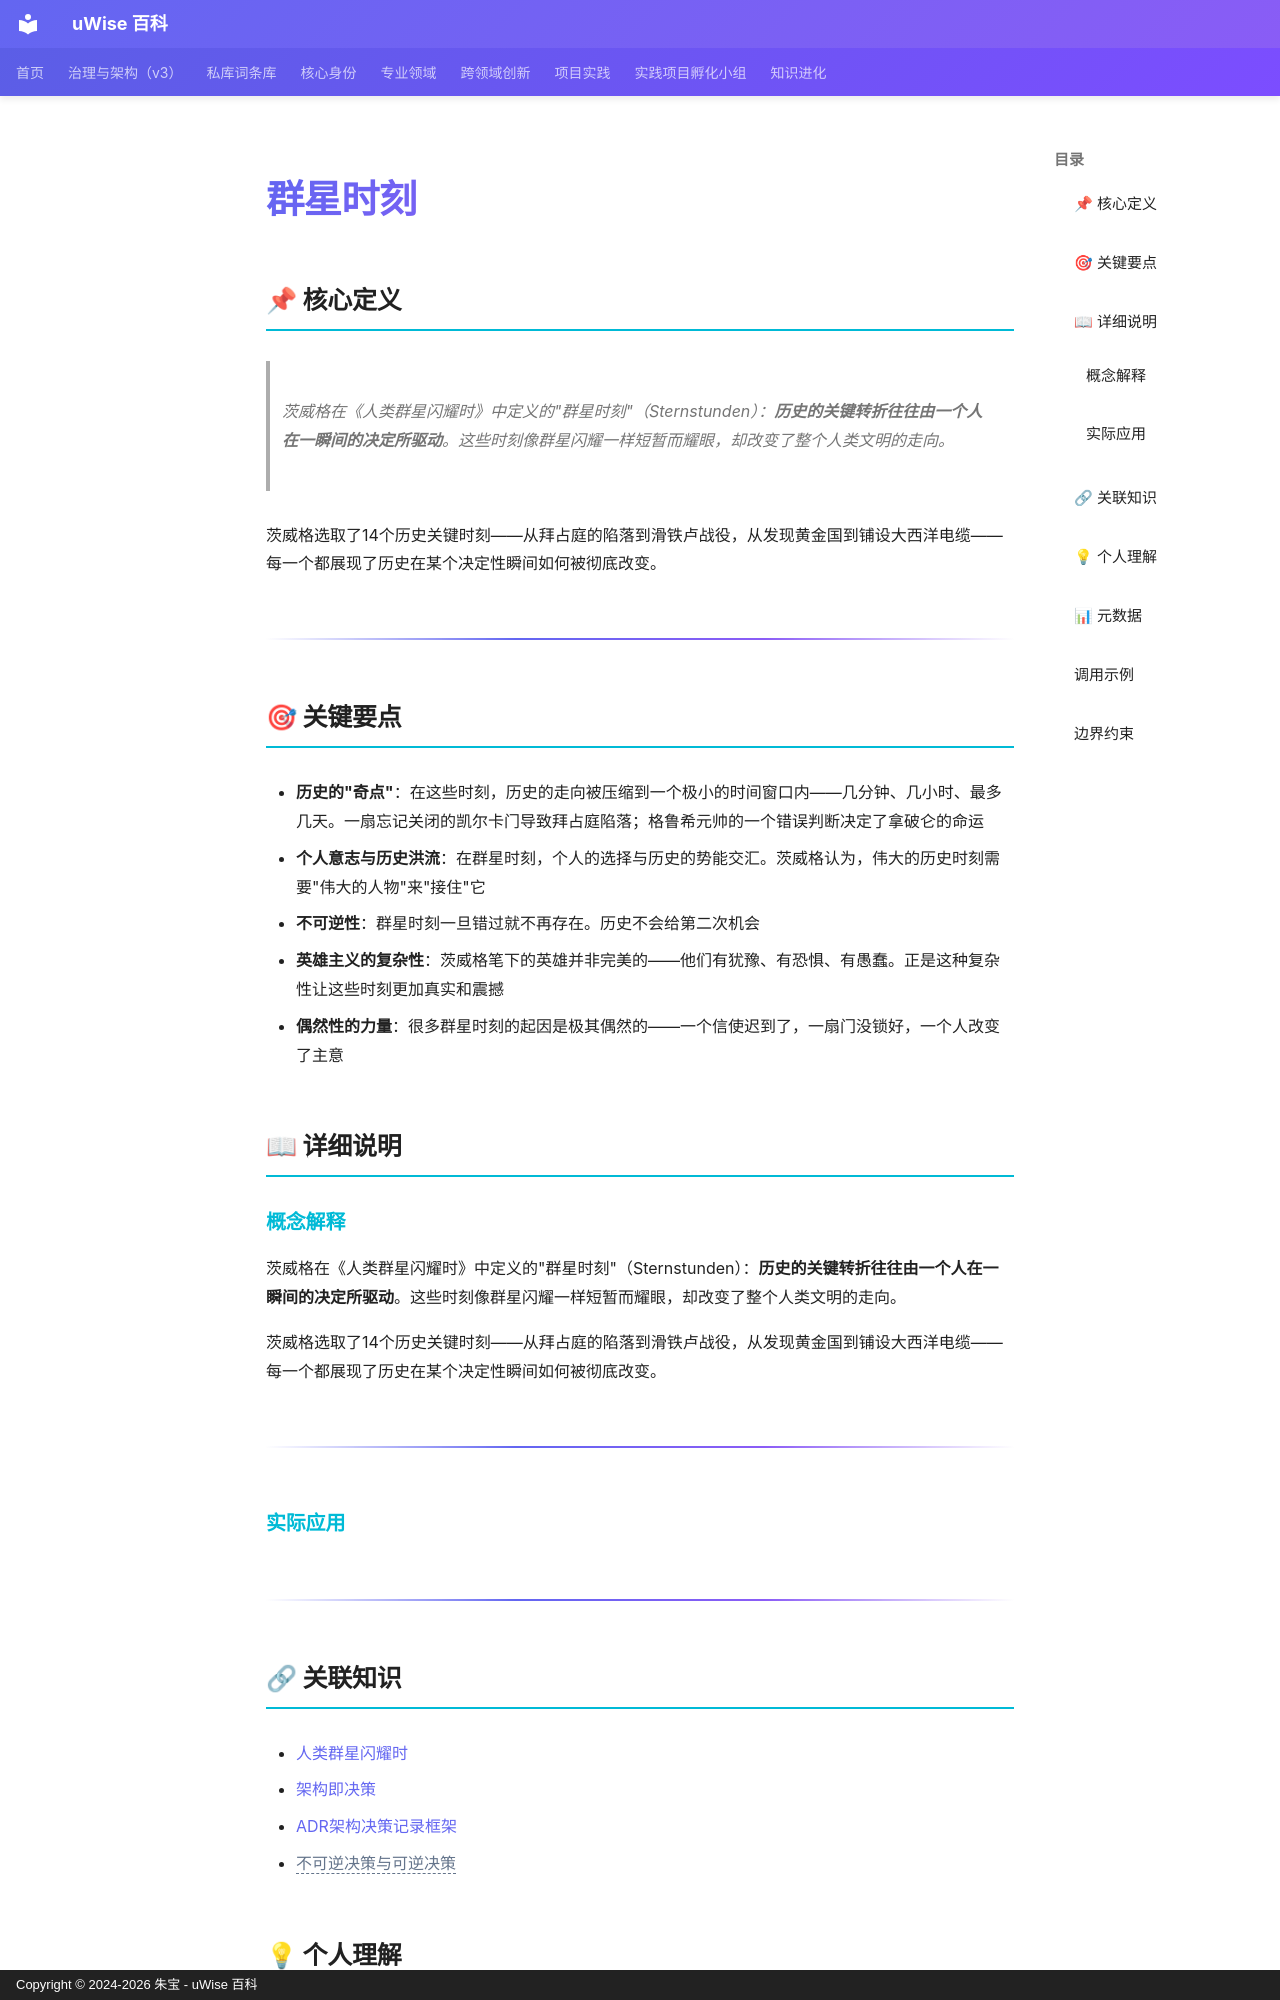

repository: zhubao315/uWise · page: vault-encyclopedia/md-6a00030e/index.html · generator: mkdocs · copyright: Copyright © 2024-2026 朱宝 - uWise 百科

---
title: "群星时刻"
description: "茨威格在《人类群星闪耀时》中定义的\"群星时刻\"（Sternstunden）：历史的关键转折往往由一个人在一瞬间的决定所驱动。这些时刻像群星闪耀一样短暂而耀眼，却改变了整个人类文明的走向。"
---

# 群星时刻

## 📌 核心定义

> 茨威格在《人类群星闪耀时》中定义的"群星时刻"（Sternstunden）：**历史的关键转折往往由一个人在一瞬间的决定所驱动**。这些时刻像群星闪耀一样短暂而耀眼，却改变了整个人类文明的走向。

茨威格选取了14个历史关键时刻——从拜占庭的陷落到滑铁卢战役，从发现黄金国到铺设大西洋电缆——每一个都展现了历史在某个决定性瞬间如何被彻底改变。

---

## 🎯 关键要点

- **历史的"奇点"**：在这些时刻，历史的走向被压缩到一个极小的时间窗口内——几分钟、几小时、最多几天。一扇忘记关闭的凯尔卡门导致拜占庭陷落；格鲁希元帅的一个错误判断决定了拿破仑的命运
- **个人意志与历史洪流**：在群星时刻，个人的选择与历史的势能交汇。茨威格认为，伟大的历史时刻需要"伟大的人物"来"接住"它
- **不可逆性**：群星时刻一旦错过就不再存在。历史不会给第二次机会
- **英雄主义的复杂性**：茨威格笔下的英雄并非完美的——他们有犹豫、有恐惧、有愚蠢。正是这种复杂性让这些时刻更加真实和震撼
- **偶然性的力量**：很多群星时刻的起因是极其偶然的——一个信使迟到了，一扇门没锁好，一个人改变了主意

## 📖 详细说明

### 概念解释
茨威格在《人类群星闪耀时》中定义的"群星时刻"（Sternstunden）：**历史的关键转折往往由一个人在一瞬间的决定所驱动**。这些时刻像群星闪耀一样短暂而耀眼，却改变了整个人类文明的走向。

茨威格选取了14个历史关键时刻——从拜占庭的陷落到滑铁卢战役，从发现黄金国到铺设大西洋电缆——每一个都展现了历史在某个决定性瞬间如何被彻底改变。

---


### 实际应用

---

## 🔗 关联知识

- [人类群星闪耀时](../md-76fd679f/)
- [架构即决策](../md-c98e4bab/)
- [ADR架构决策记录框架](../adr-md-3090fb40/)
- <span class="uw-unresolved" data-target="不可逆决策与可逆决策" title="未解析的双链目标：不可逆决策与可逆决策">不可逆决策与可逆决策</span>

## 💡 个人理解

茨威格在《人类群星闪耀时》中定义的"群星时刻"（Sternstunden）：**历史的关键转折往往由一个人在一瞬间的决定所驱动**。这些时刻像群星闪耀一样短暂而耀眼，却改变了整个人类文明的走向。
